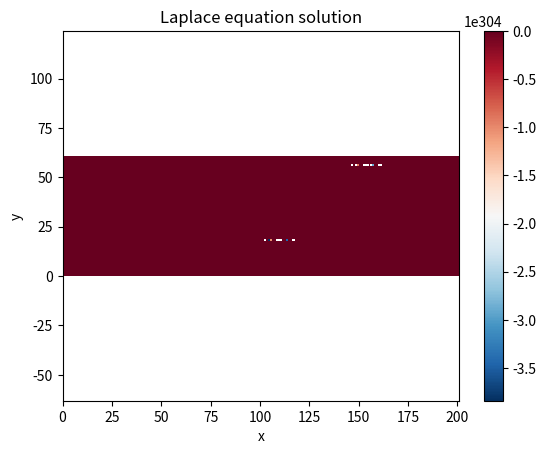

Python code for this plot:
import numpy as np
import matplotlib.pyplot as mpl
#PRUEBA:
filename = "solution.py"
window_loss = 0.01
ambient_temperature = 20
heater_power = 3
P = 1
L = 4
D = 5
W = 0.1
E = 1
H1 = 12
H2 = 2
windows = [0,0,1,1,0]


# Problem setup
H = P+D
W = 5*L
h = 0.1

# Boundary Dirichlet Conditions:
TOP = 20
BOTTOM = 0
LEFT = 5
RIGHT = 100

# Number of unknowns
# left, bottom and top sides are known (Dirichlet condition)
# right side is unknown (Neumann condition)
nh = int(W / h) - 1
nv = int(H / h) - 1

# In this case, the domain is just a rectangle
N = nh * nv


# We define a function to convert the indices from i,j to k and viceversa
# i,j indexes the discrete domain in 2D.
# k parametrize those i,j, this way we can tidy the unknowns
# in a column vector and use the standard algebra

def getK(i, j):
    return j * nh + i


def getIJ(k):
    i = k % nh
    j = k // nh
    return (i, j)


"""
# This code is useful to debug the indexation functions above
print("="*10)
print(getK(0,0), getIJ(0))
print(getK(1,0), getIJ(1))
print(getK(0,1), getIJ(2))
print(getK(1,1), getIJ(3))
print("="*10)

import sys
sys.exit(0)
"""

# In this matrix we will write all the coefficients of the unknowns
A = np.zeros((N, N))

# In this vector we will write all the right side of the equations
b = np.zeros((N,))

# Note: To write an equation is equivalent to write a row in the matrix system

# We iterate over each point inside the domain
# Each point has an equation associated
# The equation is different depending on the point location inside the domain
for i in range(0, nh):
    for j in range(0, nv):

        # We will write the equation associated with row k
        k = getK(i, j)

        # We obtain indices of the other coefficients
        k_up = getK(i, j + 1)
        k_down = getK(i, j - 1)
        k_left = getK(i - 1, j)
        k_right = getK(i + 1, j)

        # Depending on the location of the point, the equation is different
        # Interior
        if 1 <= i and i <= nh - 2 and 1 <= j and j <= nv - 2:
            A[k, k_up] = 1
            A[k, k_down] = 1
            A[k, k_left] = 1
            A[k, k_right] = 1
            A[k, k] = -4
            b[k] = 0

        # left side
        elif i == 0 and 1 <= j and j <= nv - 2:
            A[k, k_up] = 1
            A[k, k_down] = 1
            A[k, k_right] = 1
            A[k, k] = -4
            b[k] = -LEFT

        # right side
        elif i == nh - 1 and 1 <= j and j <= nv - 2:
            A[k, k_up] = 1
            A[k, k_down] = 1
            A[k, k_left] = 1
            A[k, k] = -4
            b[k] = -RIGHT

        # bottom side
        elif 1 <= i and i <= nh - 2 and j == 0:
            A[k, k_up] = 1
            A[k, k_left] = 1
            A[k, k_right] = 1
            A[k, k] = -4
            b[k] = -BOTTOM

        # top side
        elif 1 <= i and i <= nh - 2 and j == nv - 1:
            A[k, k_down] = 1
            A[k, k_left] = 1
            A[k, k_right] = 1
            A[k, k] = -4
            b[k] = -TOP

        # corner lower left
        elif (i, j) == (0, 0):
            A[k, k_up] = 1
            A[k, k_right] = 1
            A[k, k] = -4
            b[k] = -BOTTOM - LEFT

        # corner lower right
        elif (i, j) == (nh - 1, 0):
            A[k, k_up] = 1
            A[k, k_left] = 1
            A[k, k] = -4
            b[k] = -BOTTOM - RIGHT

        # corner upper left
        elif (i, j) == (0, nv - 1):
            A[k, k_down] = 1
            A[k, k_right] = 1
            A[k, k] = -4
            b[k] = -TOP - LEFT

        # corner upper right
        elif (i, j) == (nh - 1, nv - 1):
            A[k, k_down] = 1
            A[k, k_left] = 1
            A[k, k] = -4
            b[k] = -TOP - RIGHT

        else:
            print("Point (" + str(i) + ", " + str(j) + ") missed!")
            print("Associated point index is " + str(k))
            raise Exception()

# A quick view of a sparse matrix
#mpl.spy(A)

# Solving our system
x = np.linalg.solve(A, b)

# Now we return our solution to the 2d discrete domain
# In this matrix we will store the solution in the 2d domain
u = np.zeros((nh, nv))

for k in range(0, N):
    i, j = getIJ(k)
    u[i, j] = x[k]

# Adding the borders, as they have known values
ub = np.zeros((nh + 2, nv + 2))
ub[1:nh + 1, 1:nv + 1] = u[:, :]

# Dirichlet boundary condition
# top
ub[0:nh + 2, nv + 1] = TOP
# bottom
ub[0:nh + 2, 0] = BOTTOM
# left
ub[0, 1:nv + 1] = LEFT
# right
ub[nh + 1, 1:nv + 1] = RIGHT

# this visualization locates the (0,0) at the lower left corner
# given all the references used in this example.
fig, ax = mpl.subplots(1, 1)
pcm = ax.pcolormesh(ub.T, cmap='RdBu_r')
fig.colorbar(pcm)
ax.set_xlabel('x')
ax.set_ylabel('y')
ax.set_title('Laplace equation solution')
ax.set_aspect('equal', 'datalim')

# Note:
# imshow is also valid but it uses another coordinate system,
# a data transformation is required
# ax.imshow(ub.T)
mpl.show()